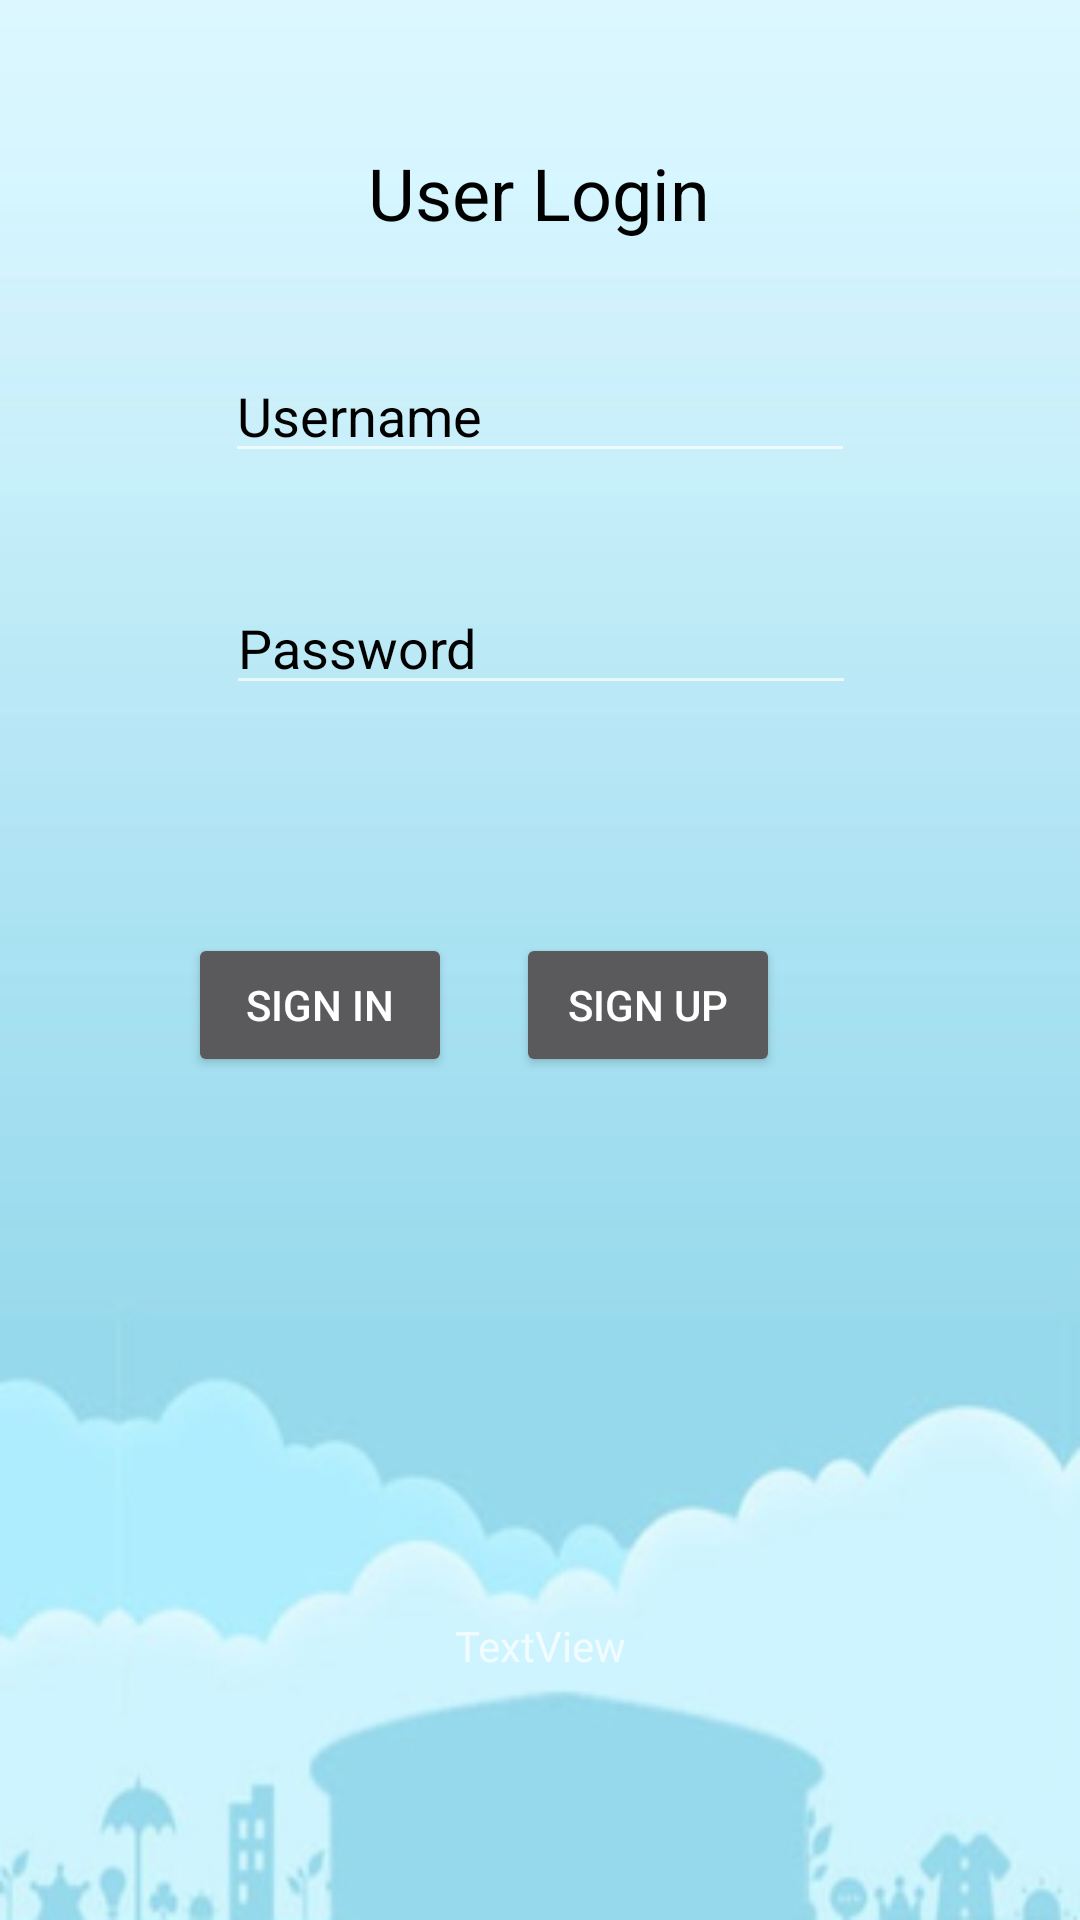

Produce the Android XML layout that renders to this screen, including the resource entries it uses.
<!-- AndroidManifest.xml: application theme Theme.AppCompat -->
<!-- res/layout/activity_login.xml -->
<?xml version="1.0" encoding="utf-8"?>
<androidx.constraintlayout.widget.ConstraintLayout xmlns:android="http://schemas.android.com/apk/res/android"
    xmlns:app="http://schemas.android.com/apk/res-auto"
    xmlns:tools="http://schemas.android.com/tools"
    android:layout_width="match_parent"
    android:layout_height="match_parent"
    android:background="@mipmap/loginp">

    <TextView
        android:id="@+id/loginText"
        android:layout_width="wrap_content"
        android:layout_height="wrap_content"
        android:layout_marginTop="48dp"
        android:text="User Login"
        android:textSize="24sp"
        android:textColor="#000000"
        app:layout_constraintEnd_toEndOf="parent"
        app:layout_constraintHorizontal_bias="0.498"
        app:layout_constraintStart_toStartOf="parent"
        app:layout_constraintTop_toTopOf="parent" />

    <EditText
        android:id="@+id/userId"
        android:layout_width="wrap_content"
        android:layout_height="wrap_content"
        android:layout_marginTop="36dp"
        android:ems="10"
        android:hint="Username"
        android:textColorHint="#000000"
        android:inputType="textPersonName"
        app:layout_constraintEnd_toEndOf="parent"
        app:layout_constraintStart_toStartOf="parent"
        app:layout_constraintTop_toBottomOf="@+id/loginText" />

    <EditText
        android:id="@+id/pwd"
        android:layout_width="wrap_content"
        android:layout_height="wrap_content"
        android:layout_marginTop="36dp"
        android:ems="10"
        android:hint="Password"
        android:textColorHint="#000000"
        android:inputType="textPassword"
        app:layout_constraintEnd_toEndOf="parent"
        app:layout_constraintHorizontal_bias="0.502"
        app:layout_constraintStart_toStartOf="parent"
        app:layout_constraintTop_toBottomOf="@+id/userId" />

    <Button
        android:id="@+id/signIn"
        android:layout_width="wrap_content"
        android:layout_height="wrap_content"
        android:layout_marginTop="76dp"
        android:text="Sign in"
        app:layout_constraintEnd_toStartOf="@+id/signUp"
        app:layout_constraintHorizontal_bias="0.748"
        app:layout_constraintStart_toStartOf="parent"
        app:layout_constraintTop_toBottomOf="@+id/pwd" />

    <Button
        android:id="@+id/signUp"
        android:layout_width="wrap_content"
        android:layout_height="wrap_content"
        android:layout_marginTop="76dp"
        android:layout_marginEnd="100dp"
        android:text="Sign Up"
        app:layout_constraintEnd_toEndOf="parent"
        app:layout_constraintTop_toBottomOf="@+id/pwd" />

    <TextView
        android:id="@+id/temp"
        android:layout_width="wrap_content"
        android:layout_height="wrap_content"
        android:layout_marginTop="180dp"
        android:text="TextView"
        app:layout_constraintEnd_toEndOf="parent"
        app:layout_constraintStart_toStartOf="parent"
        app:layout_constraintTop_toBottomOf="@+id/signIn" />
</androidx.constraintlayout.widget.ConstraintLayout>
<!-- resources referenced by this layout -->
<resources>
  <!-- mipmap loginp: png bitmap (mipmap-hdpi, 41244 bytes) -->
</resources>
